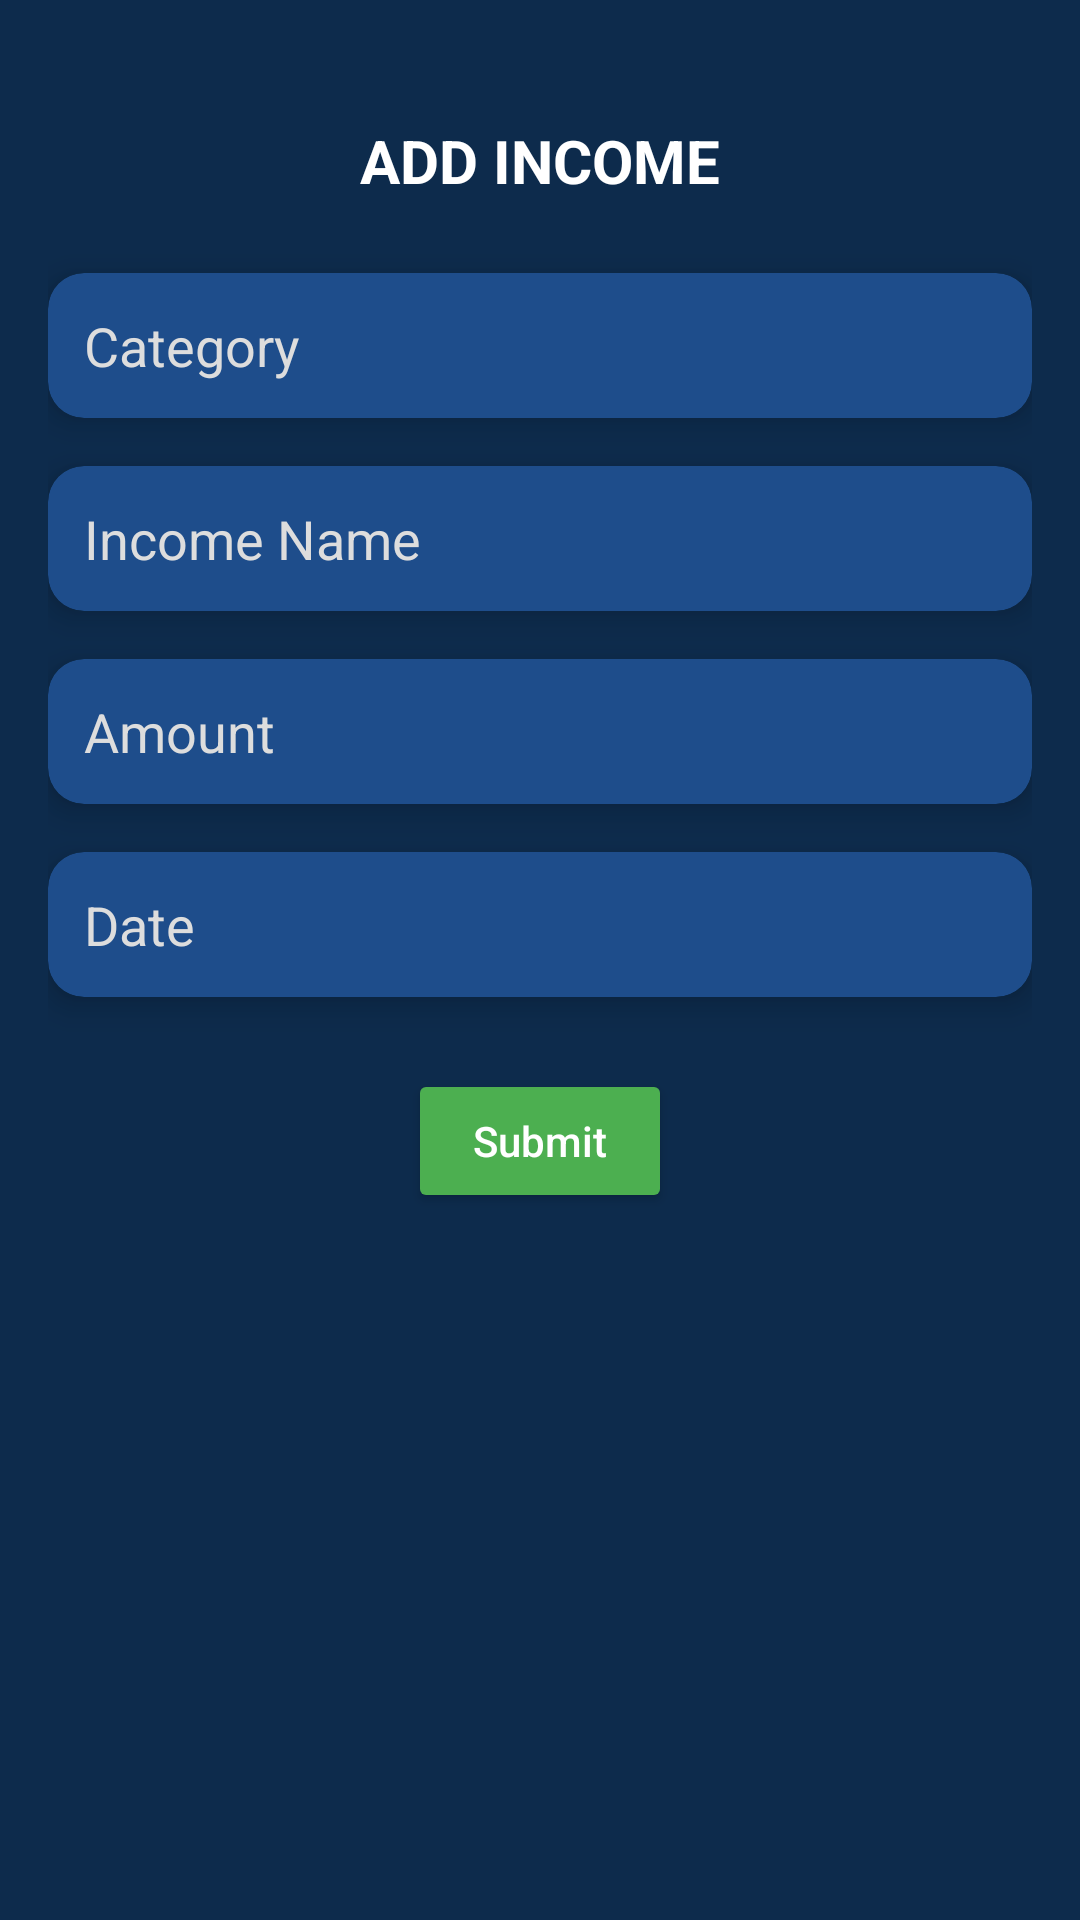

Layout XML and referenced resources for this Android screen:
<!-- AndroidManifest.xml: application theme Theme.Prog7313FinalPoe -->
<!-- res/layout/activity_add_income.xml -->
<?xml version="1.0" encoding="utf-8"?>
<androidx.constraintlayout.widget.ConstraintLayout
    xmlns:android="http://schemas.android.com/apk/res/android"
    xmlns:app="http://schemas.android.com/apk/res-auto"
    android:layout_width="match_parent"
    android:layout_height="match_parent"
    android:background="#0D2B4C"
    android:padding="16dp">

    
    <TextView
        android:id="@+id/titleAddIncome"
        android:layout_width="wrap_content"
        android:layout_height="wrap_content"
        android:text="ADD INCOME"
        android:textColor="#FFFFFF"
        android:textStyle="bold"
        android:textSize="20sp"
        app:layout_constraintTop_toTopOf="parent"
        app:layout_constraintStart_toStartOf="parent"
        app:layout_constraintEnd_toEndOf="parent"
        android:layout_marginTop="24dp"/>

    
    <androidx.cardview.widget.CardView
        android:id="@+id/cardIncomeCategory"
        android:layout_width="0dp"
        android:layout_height="wrap_content"
        app:cardCornerRadius="12dp"
        app:cardElevation="6dp"
        app:cardBackgroundColor="#1E4D8B"
        app:layout_constraintTop_toBottomOf="@id/titleAddIncome"
        app:layout_constraintStart_toStartOf="parent"
        app:layout_constraintEnd_toEndOf="parent"
        android:layout_marginTop="24dp">

        <EditText
            android:id="@+id/etIncomeCategory"
            android:layout_width="match_parent"
            android:layout_height="wrap_content"
            android:hint="Category"
            android:padding="12dp"
            android:textColorHint="#DDDDDD"
            android:textColor="#FFFFFF"
            android:background="@android:color/transparent"/>
    </androidx.cardview.widget.CardView>

    
    <androidx.cardview.widget.CardView
        android:id="@+id/cardIncomeName"
        android:layout_width="0dp"
        android:layout_height="wrap_content"
        app:cardCornerRadius="12dp"
        app:cardElevation="6dp"
        app:cardBackgroundColor="#1E4D8B"
        app:layout_constraintTop_toBottomOf="@id/cardIncomeCategory"
        app:layout_constraintStart_toStartOf="parent"
        app:layout_constraintEnd_toEndOf="parent"
        android:layout_marginTop="16dp">

        <EditText
            android:id="@+id/etIncomeName"
            android:layout_width="match_parent"
            android:layout_height="wrap_content"
            android:hint="Income Name"
            android:padding="12dp"
            android:textColorHint="#DDDDDD"
            android:textColor="#FFFFFF"
            android:background="@android:color/transparent"/>
    </androidx.cardview.widget.CardView>

    
    <androidx.cardview.widget.CardView
        android:id="@+id/cardIncomeAmount"
        android:layout_width="0dp"
        android:layout_height="wrap_content"
        app:cardCornerRadius="12dp"
        app:cardElevation="6dp"
        app:cardBackgroundColor="#1E4D8B"
        app:layout_constraintTop_toBottomOf="@id/cardIncomeName"
        app:layout_constraintStart_toStartOf="parent"
        app:layout_constraintEnd_toEndOf="parent"
        android:layout_marginTop="16dp">

        <EditText
            android:id="@+id/etIncomeAmount"
            android:layout_width="match_parent"
            android:layout_height="wrap_content"
            android:hint="Amount"
            android:inputType="numberDecimal"
            android:padding="12dp"
            android:textColorHint="#DDDDDD"
            android:textColor="#FFFFFF"
            android:background="@android:color/transparent"/>
    </androidx.cardview.widget.CardView>

    
    <androidx.cardview.widget.CardView
        android:id="@+id/cardIncomeDate"
        android:layout_width="0dp"
        android:layout_height="wrap_content"
        app:cardCornerRadius="12dp"
        app:cardElevation="6dp"
        app:cardBackgroundColor="#1E4D8B"
        app:layout_constraintTop_toBottomOf="@id/cardIncomeAmount"
        app:layout_constraintStart_toStartOf="parent"
        app:layout_constraintEnd_toEndOf="parent"
        android:layout_marginTop="16dp">

        <EditText
            android:id="@+id/etIncomeDate"
            android:layout_width="match_parent"
            android:layout_height="wrap_content"
            android:hint="Date"
            android:focusable="false"
            android:clickable="true"
            android:padding="12dp"
            android:textColorHint="#DDDDDD"
            android:textColor="#FFFFFF"
            android:background="@android:color/transparent"/>
    </androidx.cardview.widget.CardView>

    
    <Button
        android:id="@+id/btnSubmitIncome"
        android:layout_width="wrap_content"
        android:layout_height="wrap_content"
        android:text="Submit"
        android:textAllCaps="false"
        android:backgroundTint="#4CAF50"
        android:textColor="#FFFFFF"
        android:layout_marginTop="24dp"
        app:layout_constraintTop_toBottomOf="@id/cardIncomeDate"
        app:layout_constraintStart_toStartOf="parent"
        app:layout_constraintEnd_toEndOf="parent"/>

</androidx.constraintlayout.widget.ConstraintLayout>
<!-- resources referenced by this layout -->
<resources>
  <style name="Theme.Prog7313FinalPoe" parent="Base.Theme.Prog7313FinalPoe" />
  <style name="Base.Theme.Prog7313FinalPoe" parent="Theme.Material3.DayNight.NoActionBar">
          
          
      </style>
</resources>
